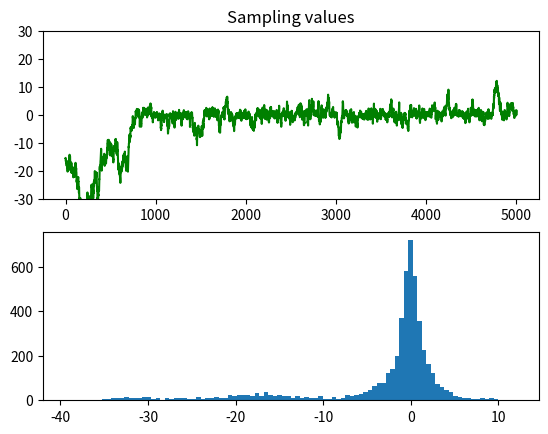

The matplotlib source for this figure: (Note: this script raises an exception after producing the figure.)
'''
Metropolis-Hastings algorithm to sample from Cauchy distribution (Markov Chain Monte Carlo Method)
'''

import random
from scipy.stats import norm
import matplotlib.pyplot as plt
import numpy as np
import math as mt

def cauchy(theta):
    y = 1.0 / (mt.pi*(1.0 + theta ** 2))
    return y

T = 5000
sigma = 1
thetamin = -30
thetamax = 30
theta = [0.0] * (T+1)
theta[0] = random.uniform(thetamin, thetamax)
t = 0
while t < T:
    t = t + 1
    theta_star = norm.rvs(loc=theta[t - 1], scale=sigma, size=1, random_state=None)
    #print theta_star
    alpha = min(1, (cauchy(theta_star[0]) / cauchy(theta[t - 1])))

    u = random.uniform(0, 1)
    if u <= alpha:
        theta[t] = theta_star[0]
    else:
        theta[t] = theta[t - 1]

ax1 = plt.subplot(211)
ax2 = plt.subplot(212) 
plt.sca(ax1)
plt.ylim(thetamin, thetamax)
plt.title("Sampling values")
plt.plot(range(T+1), theta, 'g-')
plt.sca(ax2)
num_bins = 100
plt.hist(theta, num_bins, normed=1, facecolor='red', alpha=0.5)
x = np.arange(-30.0, 30.0, 0.1)
plt.plot(x, 1.0 / (mt.pi*(1.0 + x ** 2)),c='b')
plt.title("Sampling distribution")
plt.show()